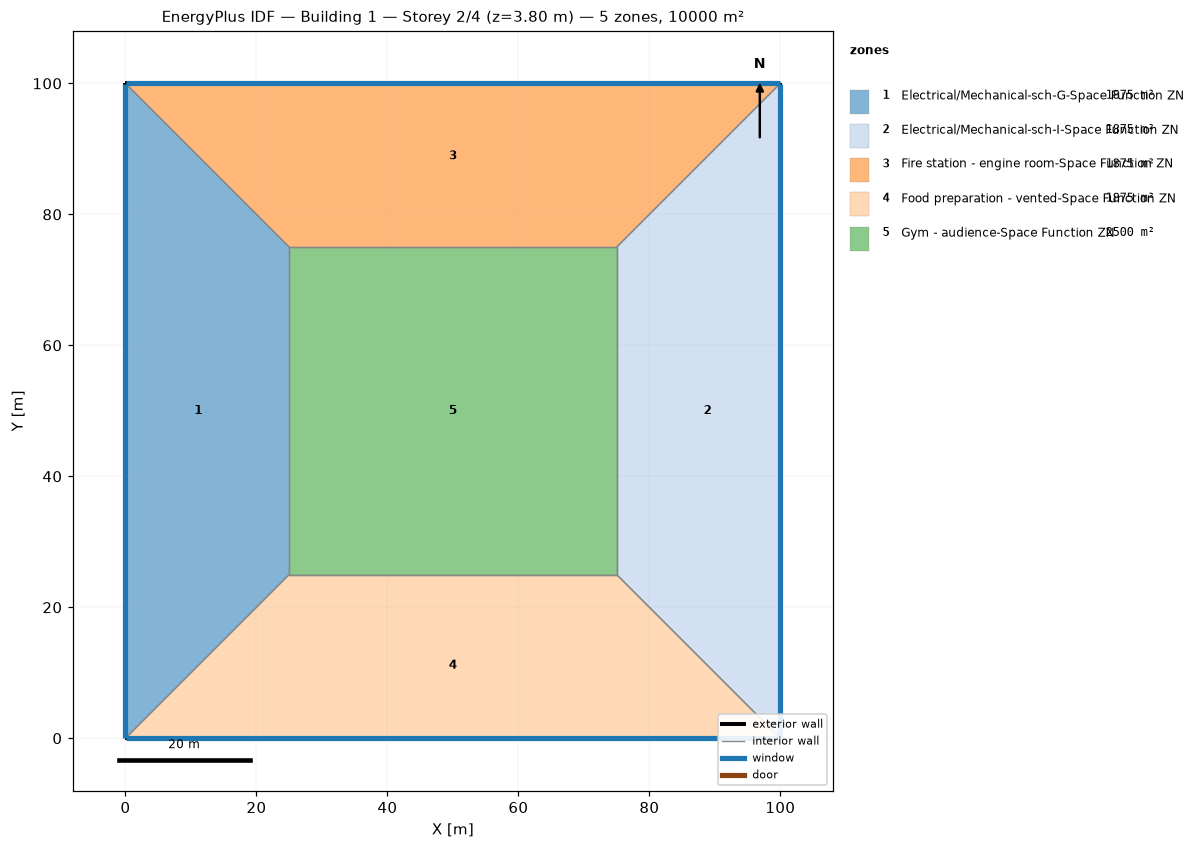
=== STOREY PLAN SPEC (per zone: floor XY polygon, exterior-wall plan segments, windows/doors) ===
zone 1: Electrical/Mechanical-sch-G-Space Function ZN  (1875.0 m²)
  floor: (0.00, 0.00) (0.00, 100.00) (25.00, 75.00) (25.00, 25.00)
  exterior wall: (0.00, 100.00) – (0.00, 0.00)  [100.0 m]
    window: (0.00, 99.97) – (0.00, 0.03)  [95.0 m²]
  interior walls: 3
zone 2: Electrical/Mechanical-sch-I-Space Function ZN  (1875.0 m²)
  floor: (100.00, 100.00) (100.00, 0.00) (75.00, 25.00) (75.00, 75.00)
  exterior wall: (100.00, 0.00) – (100.00, 100.00)  [100.0 m]
    window: (100.00, 0.03) – (100.00, 99.97)  [95.0 m²]
  interior walls: 3
zone 3: Fire station - engine room-Space Function ZN  (1875.0 m²)
  floor: (0.00, 100.00) (100.00, 100.00) (75.00, 75.00) (25.00, 75.00)
  exterior wall: (100.00, 100.00) – (0.00, 100.00)  [100.0 m]
    window: (99.97, 100.00) – (0.03, 100.00)  [95.0 m²]
  interior walls: 3
zone 4: Food preparation - vented-Space Function ZN  (1875.0 m²)
  floor: (100.00, 0.00) (0.00, 0.00) (25.00, 25.00) (75.00, 25.00)
  exterior wall: (0.00, 0.00) – (100.00, 0.00)  [100.0 m]
    window: (0.03, 0.00) – (99.97, 0.00)  [95.0 m²]
  interior walls: 3
zone 5: Gym - audience-Space Function ZN  (2500.0 m²)
  floor: (25.00, 25.00) (25.00, 75.00) (75.00, 75.00) (75.00, 25.00)
  interior walls: 4

=== DERIVED (storey summary) ===
Building: Building 1
Storey: 2 of 4  (floor level z = 3.80 m)
Storey gross floor area: 10000.0 m²
Zones on this storey: 5
  - Electrical/Mechanical-sch-G-Space Function ZN: floor 1875.0 m²; exterior wall 100.0 m (380.0 m²); 1 window(s) 95.0 m²; WWR 25.0%
  - Electrical/Mechanical-sch-I-Space Function ZN: floor 1875.0 m²; exterior wall 100.0 m (380.0 m²); 1 window(s) 95.0 m²; WWR 25.0%
  - Fire station - engine room-Space Function ZN: floor 1875.0 m²; exterior wall 100.0 m (380.0 m²); 1 window(s) 95.0 m²; WWR 25.0%
  - Food preparation - vented-Space Function ZN: floor 1875.0 m²; exterior wall 100.0 m (380.0 m²); 1 window(s) 95.0 m²; WWR 25.0%
  - Gym - audience-Space Function ZN: floor 2500.0 m²
Zone adjacency (shared interzone walls):
  - Electrical/Mechanical-sch-G-Space Function ZN ↔ Fire station - engine room-Space Function ZN
  - Electrical/Mechanical-sch-G-Space Function ZN ↔ Food preparation - vented-Space Function ZN
  - Electrical/Mechanical-sch-G-Space Function ZN ↔ Gym - audience-Space Function ZN
  - Electrical/Mechanical-sch-I-Space Function ZN ↔ Fire station - engine room-Space Function ZN
  - Electrical/Mechanical-sch-I-Space Function ZN ↔ Food preparation - vented-Space Function ZN
  - Electrical/Mechanical-sch-I-Space Function ZN ↔ Gym - audience-Space Function ZN
  - Fire station - engine room-Space Function ZN ↔ Gym - audience-Space Function ZN
  - Food preparation - vented-Space Function ZN ↔ Gym - audience-Space Function ZN